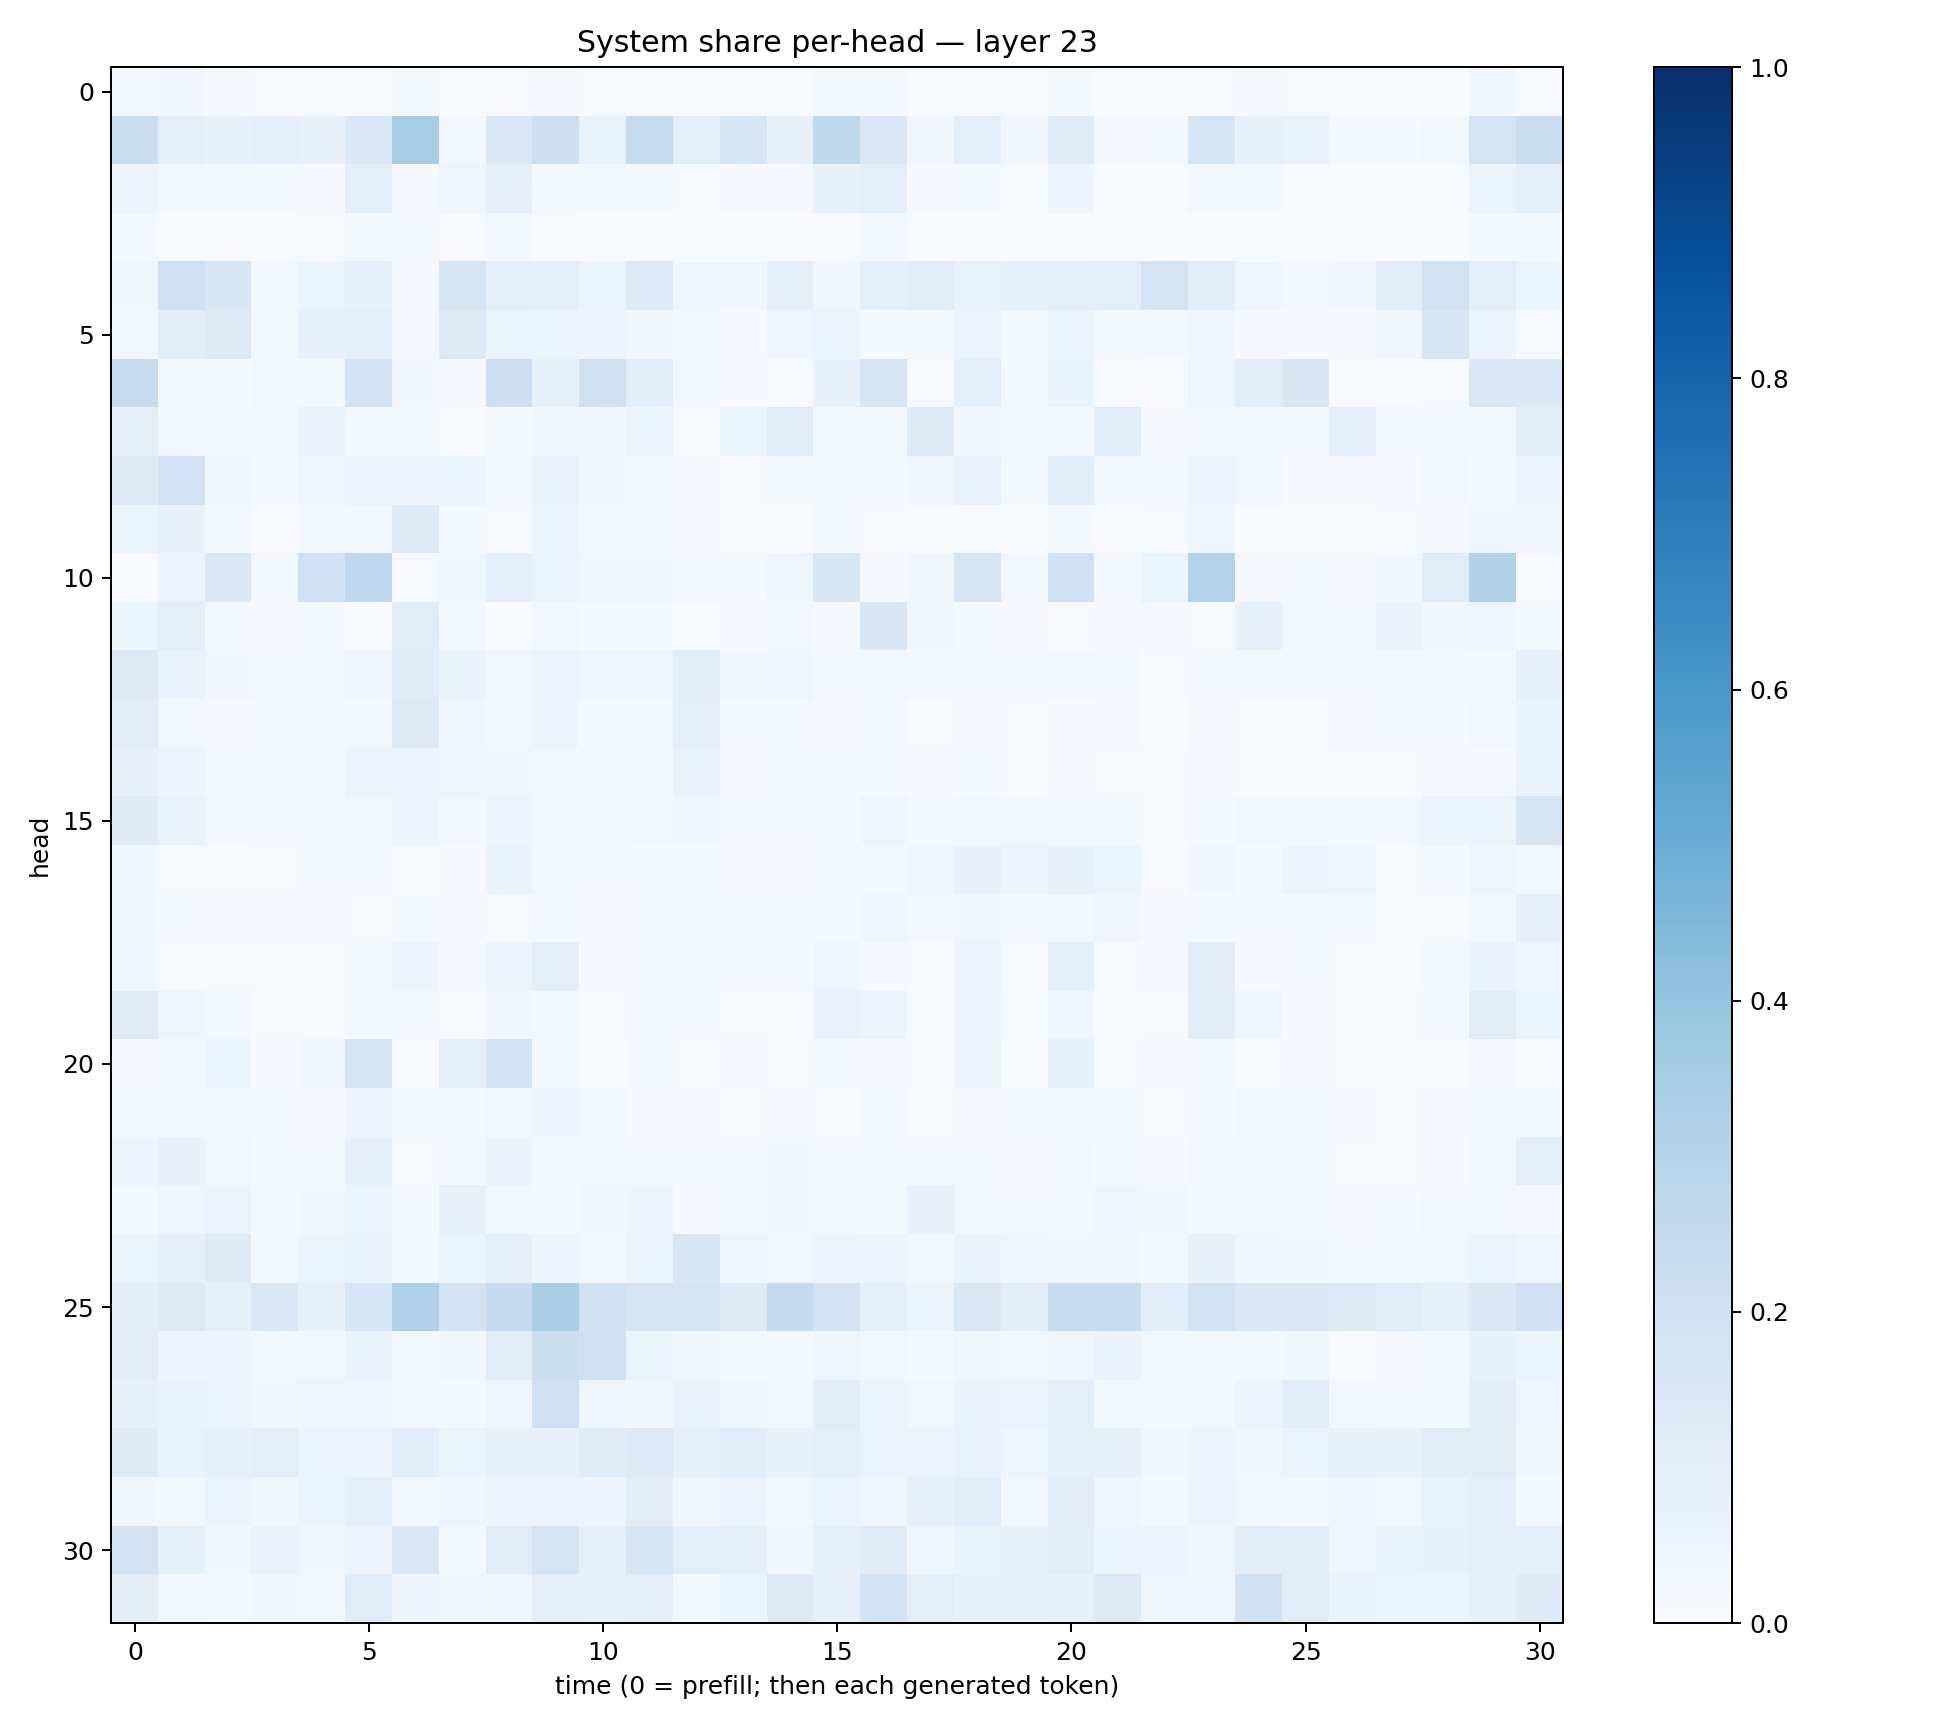

The table this chart was drawn from, first rows:
0.025096726, 0.032105405, 0.008475129, 0.0039742724, 0.004013654, 0.0046576504, 0.012532444, 0.006177251, 0.0047207964, 0.008863956, 0.00427586, 0.0060717384, 0.0063808216, 0.004619311, 0.003543552, 0.014594047, 0.015519678, 0.003699256, 0.0048663863, 0.0032112685, 0.012170053, 0.0012610483, 0.0033817482, 0.0070221126
0.2193, 0.08646, 0.07598, 0.09194, 0.07436, 0.1397, 0.3442, 0.02371, 0.1465, 0.212, 0.06815, 0.2371, 0.1011, 0.1628, 0.07559, 0.263, 0.1456, 0.03205, 0.1008, 0.0327, 0.1193, 0.008778, 0.01687, 0.1678
0.05747, 0.026, 0.01757, 0.01415, 0.008194, 0.09798, 0.009862, 0.04625, 0.08086, 0.01467, 0.01761, 0.02038, 0.007217, 0.009755, 0.008525, 0.07613, 0.09994, 0.01043, 0.01829, 0.002372, 0.04996, 0.001626, 0.006832, 0.03118
0.01816, 0.004595, 0.005923, 0.003309, 0.005291, 0.01316, 0.02224, 0.004397, 0.01585, 0.007624, 0.004206, 0.002964, 0.00225, 0.00196, 0.002881, 0.004624, 0.01608, 0.001826, 0.001772, 0.0004777, 0.004532, 0.0002919, 0.003374, 0.002953
0.03777, 0.2047, 0.1544, 0.02019, 0.06073, 0.07464, 0.009626, 0.1678, 0.09652, 0.08977, 0.06092, 0.1332, 0.0423, 0.0374, 0.08825, 0.03352, 0.08708, 0.1035, 0.0657, 0.08304, 0.09639, 0.09488, 0.1749, 0.1068
0.02936, 0.1028, 0.1283, 0.01821, 0.072, 0.1013, 0.01112, 0.1274, 0.06115, 0.05193, 0.04795, 0.0323, 0.02491, 0.01033, 0.04314, 0.06247, 0.01199, 0.01608, 0.05844, 0.01745, 0.05406, 0.01861, 0.0288, 0.04328
0.2347, 0.02166, 0.01464, 0.02829, 0.02195, 0.1828, 0.03313, 0.007978, 0.2124, 0.08019, 0.2098, 0.1083, 0.02802, 0.01022, 0.006522, 0.07322, 0.1642, 0.005227, 0.08963, 0.01373, 0.06519, 0.003224, 0.001652, 0.04451
0.09536, 0.02182, 0.02688, 0.01868, 0.06252, 0.03043, 0.02254, 0.003555, 0.0121, 0.03818, 0.03194, 0.05176, 0.007762, 0.05175, 0.1158, 0.02729, 0.02295, 0.1235, 0.03369, 0.01898, 0.01952, 0.1086, 0.01004, 0.02184
0.1213, 0.1903, 0.03685, 0.02299, 0.04063, 0.06165, 0.05003, 0.06103, 0.0126, 0.06854, 0.03296, 0.02477, 0.01066, 0.006483, 0.01248, 0.01276, 0.01666, 0.03417, 0.06801, 0.01548, 0.1047, 0.01827, 0.01537, 0.05298
0.06051, 0.07137, 0.01266, 0.002992, 0.02383, 0.0158, 0.1261, 0.01266, 0.003944, 0.06158, 0.01518, 0.01963, 0.0114, 0.005985, 0.00263, 0.01513, 0.004552, 0.0007088, 0.006106, 0.003326, 0.01542, 0.001702, 0.005052, 0.04494
0.007769, 0.05764, 0.1374, 0.01964, 0.2, 0.2686, 0.005951, 0.03562, 0.08963, 0.05194, 0.03339, 0.03158, 0.01864, 0.0123, 0.04228, 0.1539, 0.00861, 0.03467, 0.1677, 0.02809, 0.2013, 0.01529, 0.05395, 0.306
0.05165, 0.09439, 0.02046, 0.009961, 0.01826, 0.002141, 0.116, 0.02062, 0.001742, 0.02833, 0.01513, 0.0148, 0.003747, 0.008546, 0.02424, 0.009103, 0.152, 0.03309, 0.01492, 0.01131, 0.004603, 0.009011, 0.01085, 0.007796
0.1286, 0.07016, 0.03445, 0.02561, 0.01776, 0.04651, 0.1178, 0.06523, 0.02709, 0.05428, 0.04473, 0.04647, 0.1055, 0.03261, 0.04243, 0.01799, 0.02566, 0.01793, 0.01923, 0.01314, 0.02559, 0.02234, 0.004646, 0.01197
0.1154, 0.01821, 0.008149, 0.01832, 0.01382, 0.02568, 0.1257, 0.04011, 0.02732, 0.04731, 0.01834, 0.02636, 0.09925, 0.01371, 0.01578, 0.009139, 0.0186, 0.00681, 0.01117, 0.004812, 0.008604, 0.009232, 0.002086, 0.009932
0.07031, 0.04762, 0.02002, 0.01703, 0.01538, 0.05693, 0.04709, 0.04549, 0.03154, 0.03103, 0.02717, 0.02186, 0.07005, 0.008836, 0.012, 0.01553, 0.01322, 0.009118, 0.01246, 0.006807, 0.009365, 0.007237, 0.00484, 0.008327
0.1221, 0.06845, 0.01724, 0.01255, 0.01753, 0.02811, 0.06153, 0.03101, 0.04701, 0.03015, 0.02295, 0.02388, 0.03966, 0.01363, 0.01424, 0.01447, 0.03925, 0.0208, 0.02352, 0.02523, 0.02284, 0.01517, 0.005466, 0.01488
0.04553, 0.007533, 0.006043, 0.007269, 0.01186, 0.02046, 0.003679, 0.008854, 0.06624, 0.02175, 0.0199, 0.01366, 0.01389, 0.01, 0.0105, 0.0231, 0.02341, 0.04494, 0.07642, 0.05007, 0.07511, 0.05936, 0.00733, 0.03426
0.0322, 0.02166, 0.00934, 0.009613, 0.01143, 0.004562, 0.01475, 0.007949, 0.00687, 0.01462, 0.007868, 0.01976, 0.01405, 0.01345, 0.0246, 0.01952, 0.04258, 0.0246, 0.03396, 0.0162, 0.01628, 0.03349, 0.008163, 0.0123
0.04158, 0.007123, 0.004818, 0.005372, 0.006535, 0.01512, 0.04965, 0.008571, 0.05777, 0.1002, 0.01106, 0.01826, 0.01694, 0.01885, 0.01288, 0.0404, 0.01012, 0.005948, 0.05532, 0.005527, 0.08458, 0.006576, 0.009909, 0.1097
0.1177, 0.04427, 0.02607, 0.006578, 0.007461, 0.02261, 0.01892, 0.00728, 0.03404, 0.01659, 0.006284, 0.01355, 0.01485, 0.007295, 0.006188, 0.06978, 0.05795, 0.003216, 0.04894, 0.004631, 0.04456, 0.003461, 0.005074, 0.1086
0.009386, 0.01227, 0.05977, 0.009508, 0.03558, 0.1779, 0.006752, 0.0914, 0.1815, 0.01604, 0.007481, 0.01861, 0.007006, 0.01135, 0.005851, 0.01404, 0.008008, 0.005214, 0.04718, 0.003759, 0.07057, 0.00431, 0.00934, 0.02109
0.01667, 0.02942, 0.01698, 0.01455, 0.01129, 0.04864, 0.02359, 0.0154, 0.02866, 0.04893, 0.03016, 0.01052, 0.008904, 0.005602, 0.009869, 0.005709, 0.01835, 0.005286, 0.01099, 0.01477, 0.01871, 0.01437, 0.005302, 0.01203
0.04951, 0.07597, 0.02759, 0.01246, 0.02205, 0.08078, 0.00666, 0.01222, 0.06597, 0.0277, 0.02664, 0.01942, 0.02173, 0.02354, 0.03521, 0.02833, 0.01735, 0.01615, 0.02471, 0.01041, 0.03046, 0.01408, 0.008843, 0.0242
0.02332, 0.04491, 0.05654, 0.02232, 0.03708, 0.05172, 0.01623, 0.07476, 0.03118, 0.01786, 0.03418, 0.04878, 0.01055, 0.02295, 0.03349, 0.0276, 0.01656, 0.07596, 0.02622, 0.02882, 0.02591, 0.03988, 0.0388, 0.02188
0.05416, 0.08005, 0.1223, 0.01581, 0.05918, 0.06371, 0.02186, 0.06004, 0.08596, 0.04703, 0.03025, 0.05405, 0.1629, 0.04596, 0.02695, 0.0474, 0.04719, 0.02354, 0.06501, 0.04536, 0.03886, 0.03192, 0.02339, 0.07696
0.1044, 0.1291, 0.0852, 0.1481, 0.08529, 0.1574, 0.3198, 0.1833, 0.2489, 0.3365, 0.1986, 0.1781, 0.1765, 0.1229, 0.25, 0.1818, 0.08849, 0.06159, 0.1457, 0.105, 0.2345, 0.2359, 0.1079, 0.1877
0.1115, 0.05051, 0.04848, 0.02654, 0.02589, 0.06259, 0.02679, 0.03253, 0.111, 0.2258, 0.1995, 0.05122, 0.03423, 0.01697, 0.0293, 0.03957, 0.02425, 0.0132, 0.03757, 0.02622, 0.03936, 0.0648, 0.02892, 0.02135
0.08568, 0.06581, 0.06122, 0.03198, 0.0408, 0.04442, 0.02897, 0.0126, 0.03946, 0.2052, 0.03988, 0.03486, 0.06796, 0.03726, 0.02815, 0.1136, 0.05988, 0.02855, 0.06815, 0.05785, 0.09853, 0.01281, 0.02067, 0.01613
0.1212, 0.06898, 0.08147, 0.1011, 0.05869, 0.05552, 0.1084, 0.05407, 0.07678, 0.07395, 0.1178, 0.133, 0.08164, 0.1139, 0.07169, 0.09222, 0.05296, 0.0551, 0.06676, 0.04299, 0.0861, 0.08428, 0.03871, 0.04939
0.03366, 0.0157, 0.05112, 0.03556, 0.0625, 0.08636, 0.03038, 0.0451, 0.05715, 0.05735, 0.04934, 0.103, 0.03168, 0.05853, 0.02829, 0.05886, 0.04142, 0.08464, 0.1087, 0.02648, 0.1043, 0.04054, 0.01982, 0.06165
0.1799, 0.08423, 0.03629, 0.06677, 0.03641, 0.0572, 0.1461, 0.0175, 0.1106, 0.1742, 0.08063, 0.162, 0.09427, 0.08319, 0.0352, 0.08957, 0.1197, 0.04535, 0.06596, 0.077, 0.1103, 0.06028, 0.05021, 0.03571
0.102, 0.03124, 0.02262, 0.03151, 0.02708, 0.1149, 0.04796, 0.03718, 0.04406, 0.09462, 0.09337, 0.09376, 0.01945, 0.05902, 0.1302, 0.07955, 0.1857, 0.09402, 0.07054, 0.07584, 0.07855, 0.1295, 0.04248, 0.04356
